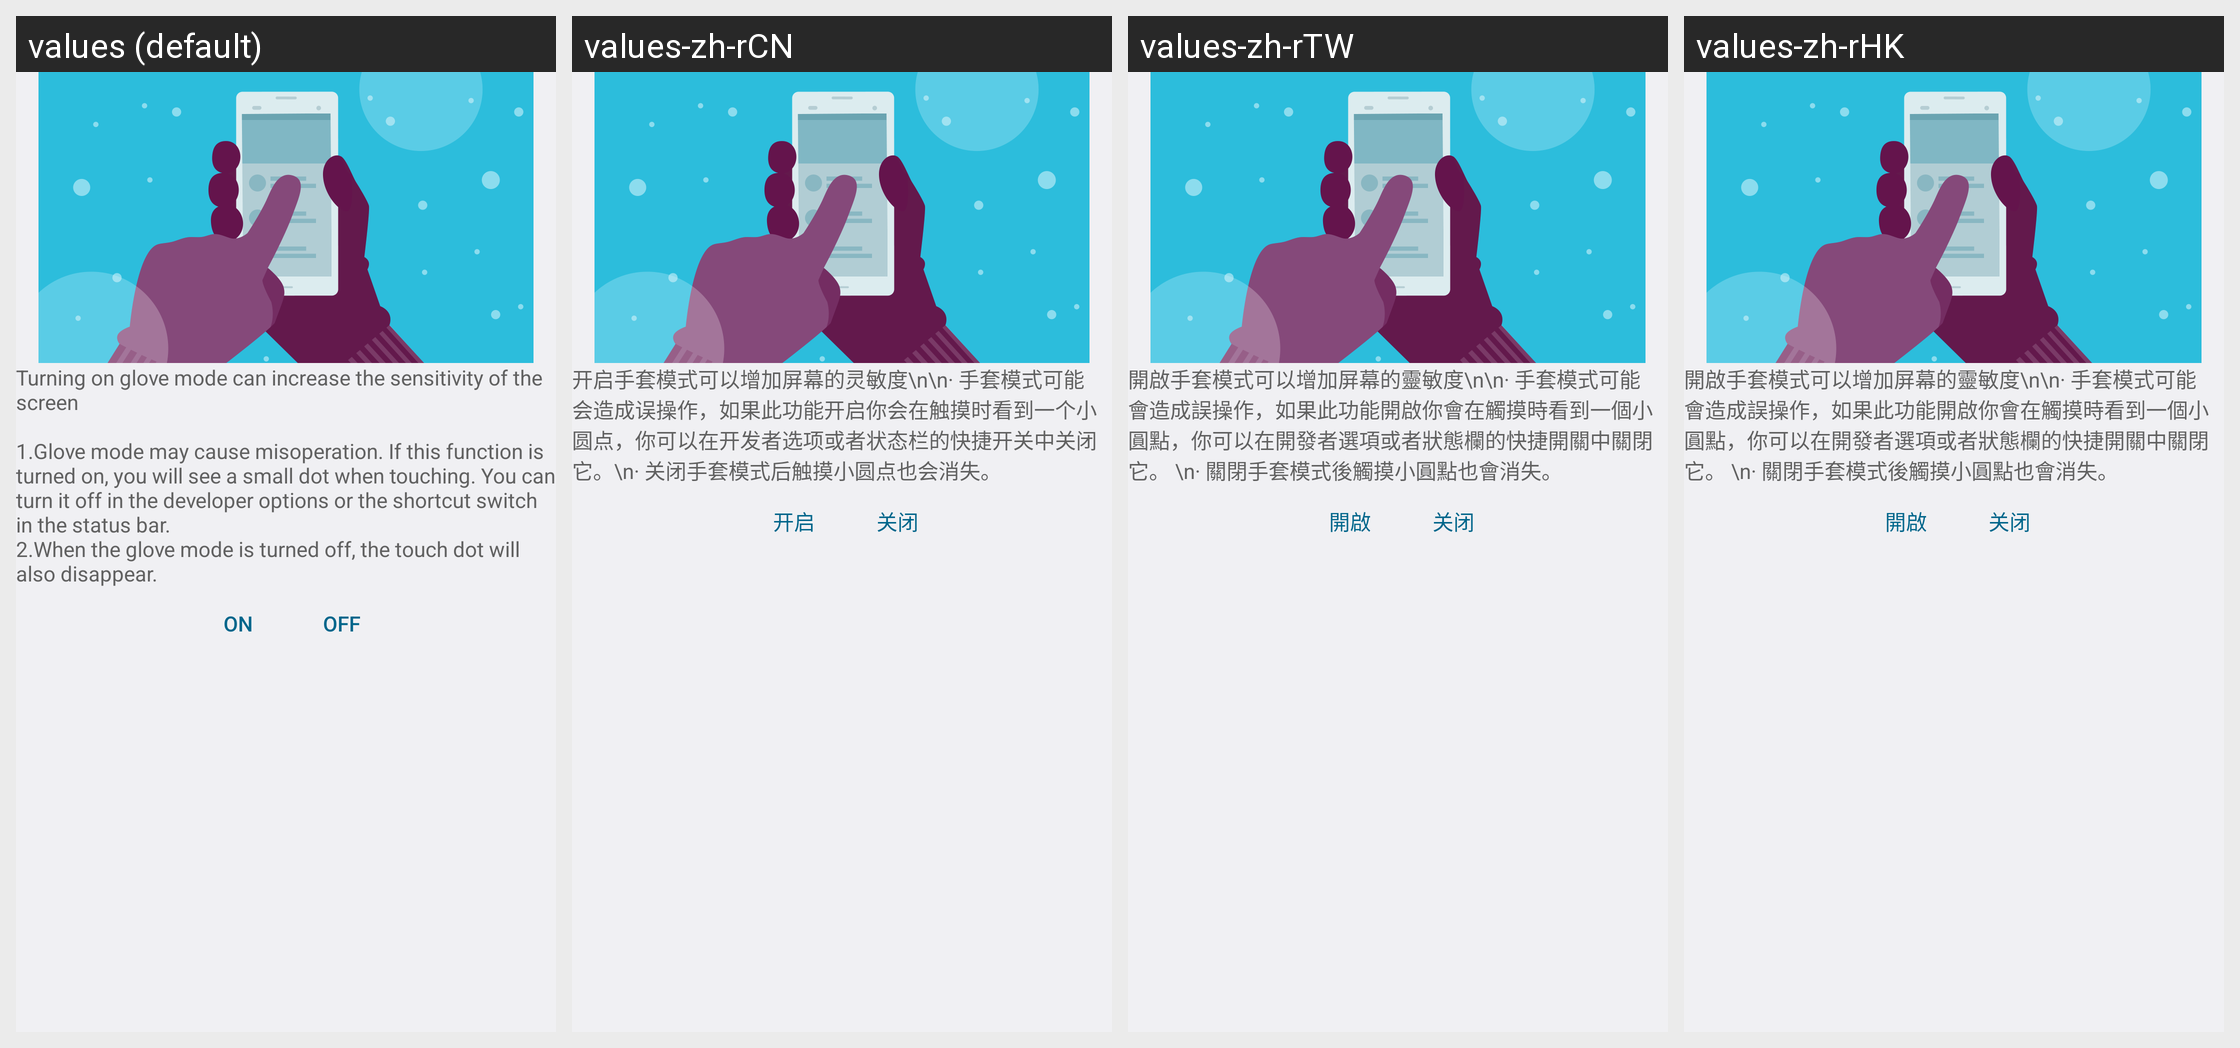

Translations of the strings shown on this Android screen, per locale in the grid:
Android screen res/layout/activity_glove.xml rendered under 4 locales, left to right: values (default), values-zh-rCN, values-zh-rTW, values-zh-rHK. Device: Nexus 5 (rendered at 1080×1920; each locale shown at half size, 540×960, under a caption strip naming it); theme android:Theme.DeviceDefault.Settings.
Strings drawn on this screen, with the default value and each locale's value (text and hints the layout hard-codes appear in the picture but are not listed):

glove_mode_tips
  values: Turning on glove mode can increase the sensitivity of the screen
      
      1.Glove mode may cause misoperation. If this function is turned on, you will see a small dot when touching. You can turn it off in the developer options or the shortcut switch in the status bar. 
      2.When the glove mode is turned off, the touch dot will also disappear.
  values-zh-rCN: 开启手套模式可以增加屏幕的灵敏度\n\n· 手套模式可能会造成误操作，如果此功能开启你会在触摸时看到一个小圆点，你可以在开发者选项或者状态栏的快捷开关中关闭它。\n· 关闭手套模式后触摸小圆点也会消失。
  values-zh-rTW: 開啟手套模式可以增加屏幕的靈敏度\n\n· 手套模式可能會造成誤操作，如果此功能開啟你會在觸摸時看到一個小圓點，你可以在開發者選項或者狀態欄的快捷開關中關閉它。 \n· 關閉手套模式後觸摸小圓點也會消失。
  values-zh-rHK: 開啟手套模式可以增加屏幕的靈敏度\n\n· 手套模式可能會造成誤操作，如果此功能開啟你會在觸摸時看到一個小圓點，你可以在開發者選項或者狀態欄的快捷開關中關閉它。 \n· 關閉手套模式後觸摸小圓點也會消失。

switch_on
  values: On
  values-zh-rCN: 开启
  values-zh-rTW: 開啟
  values-zh-rHK: 開啟

switch_off
  values: Off
  values-zh-rCN: 关闭
  values-zh-rTW: 关闭
  values-zh-rHK: 关闭
